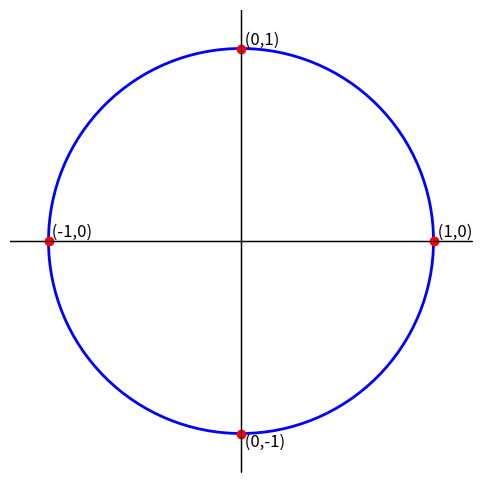

Generate this figure with matplotlib:
import matplotlib
matplotlib.use('Agg')  # Usa el backend sin GUI
import numpy as np
import matplotlib.pyplot as plt

# Crear la figura y el eje
fig, ax = plt.subplots(figsize=(6,6))

# Dibujar el círculo
circle = plt.Circle((0, 0), 1, color='blue', fill=False, linewidth=2)
ax.add_patch(circle)

# Dibujar los ejes x e y
ax.axhline(0, color='black', linewidth=1)
ax.axvline(0, color='black', linewidth=1)

# Marcar los puntos importantes
points = {"(1,0)": (1, 0), "(-1,0)": (-1, 0), "(0,1)": (0, 1), "(0,-1)": (0, -1)}
for label, (x, y) in points.items():
    ax.plot(x, y, 'ro')  # Puntos en rojo
    ax.text(x, y, f' {label}', fontsize=12, verticalalignment='bottom' if y >= 0 else 'top')

# Configurar límites y aspecto
ax.set_xlim(-1.2, 1.2)
ax.set_ylim(-1.2, 1.2)
ax.set_aspect('equal')
ax.set_xticks([])
ax.set_yticks([])
ax.spines['left'].set_position('zero')
ax.spines['bottom'].set_position('zero')
ax.spines['right'].set_color('none')
ax.spines['top'].set_color('none')

# Guardar la imagen en un archivo
plt.savefig("circulo_trigonometrico.png")

print("Imagen guardada como 'circulo_trigonometrico.png'. Ábrela manualmente.")
